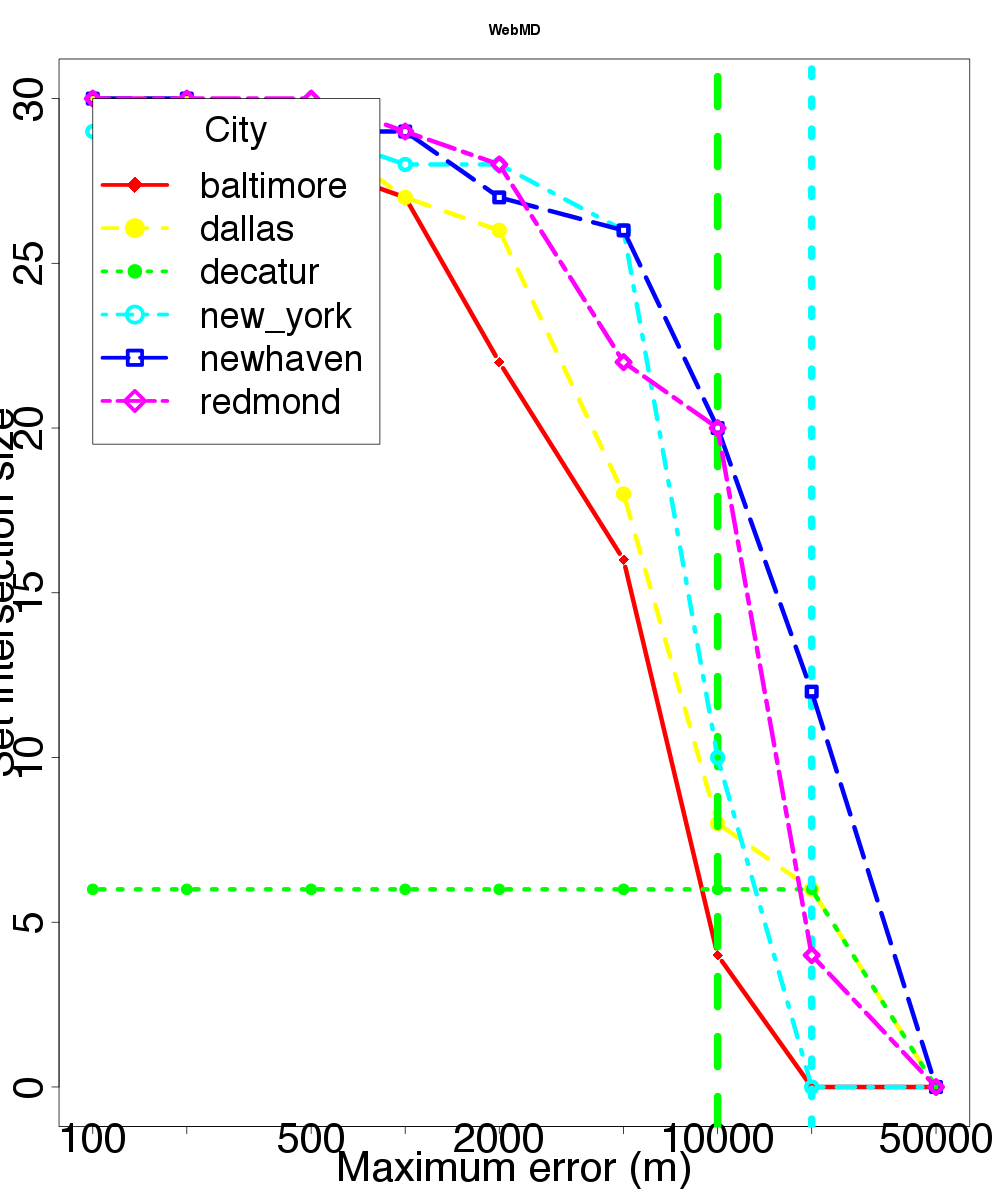

Values plotted in this chart, from the file beside it:
location, skew, distortion
baltimore, 100, 30
baltimore, 200, 29
baltimore, 500, 28
baltimore, 1000, 27
baltimore, 2000, 22
baltimore, 5000, 16
baltimore, 10000, 4
baltimore, 20000, 0
baltimore, 50000, 0
dallas, 100, 30
dallas, 200, 30
dallas, 500, 29
dallas, 1000, 27
dallas, 2000, 26
dallas, 5000, 18
dallas, 10000, 8
dallas, 20000, 6
dallas, 50000, 0
decatur, 100, 6
decatur, 200, 6
decatur, 500, 6
decatur, 1000, 6
decatur, 2000, 6
decatur, 5000, 6
decatur, 10000, 6
decatur, 20000, 6
decatur, 50000, 0
newhaven, 100, 30
newhaven, 200, 30
newhaven, 500, 29
newhaven, 1000, 29
newhaven, 2000, 27
newhaven, 5000, 26
newhaven, 10000, 20
newhaven, 20000, 12
newhaven, 50000, 0
new_york, 100, 29
new_york, 200, 29
new_york, 500, 29
new_york, 1000, 28
new_york, 2000, 28
new_york, 5000, 26
new_york, 10000, 10
new_york, 20000, 0
new_york, 50000, 0
redmond, 100, 30
redmond, 200, 30
redmond, 500, 30
redmond, 1000, 29
redmond, 2000, 28
redmond, 5000, 22
redmond, 10000, 20
redmond, 20000, 4
redmond, 50000, 0
